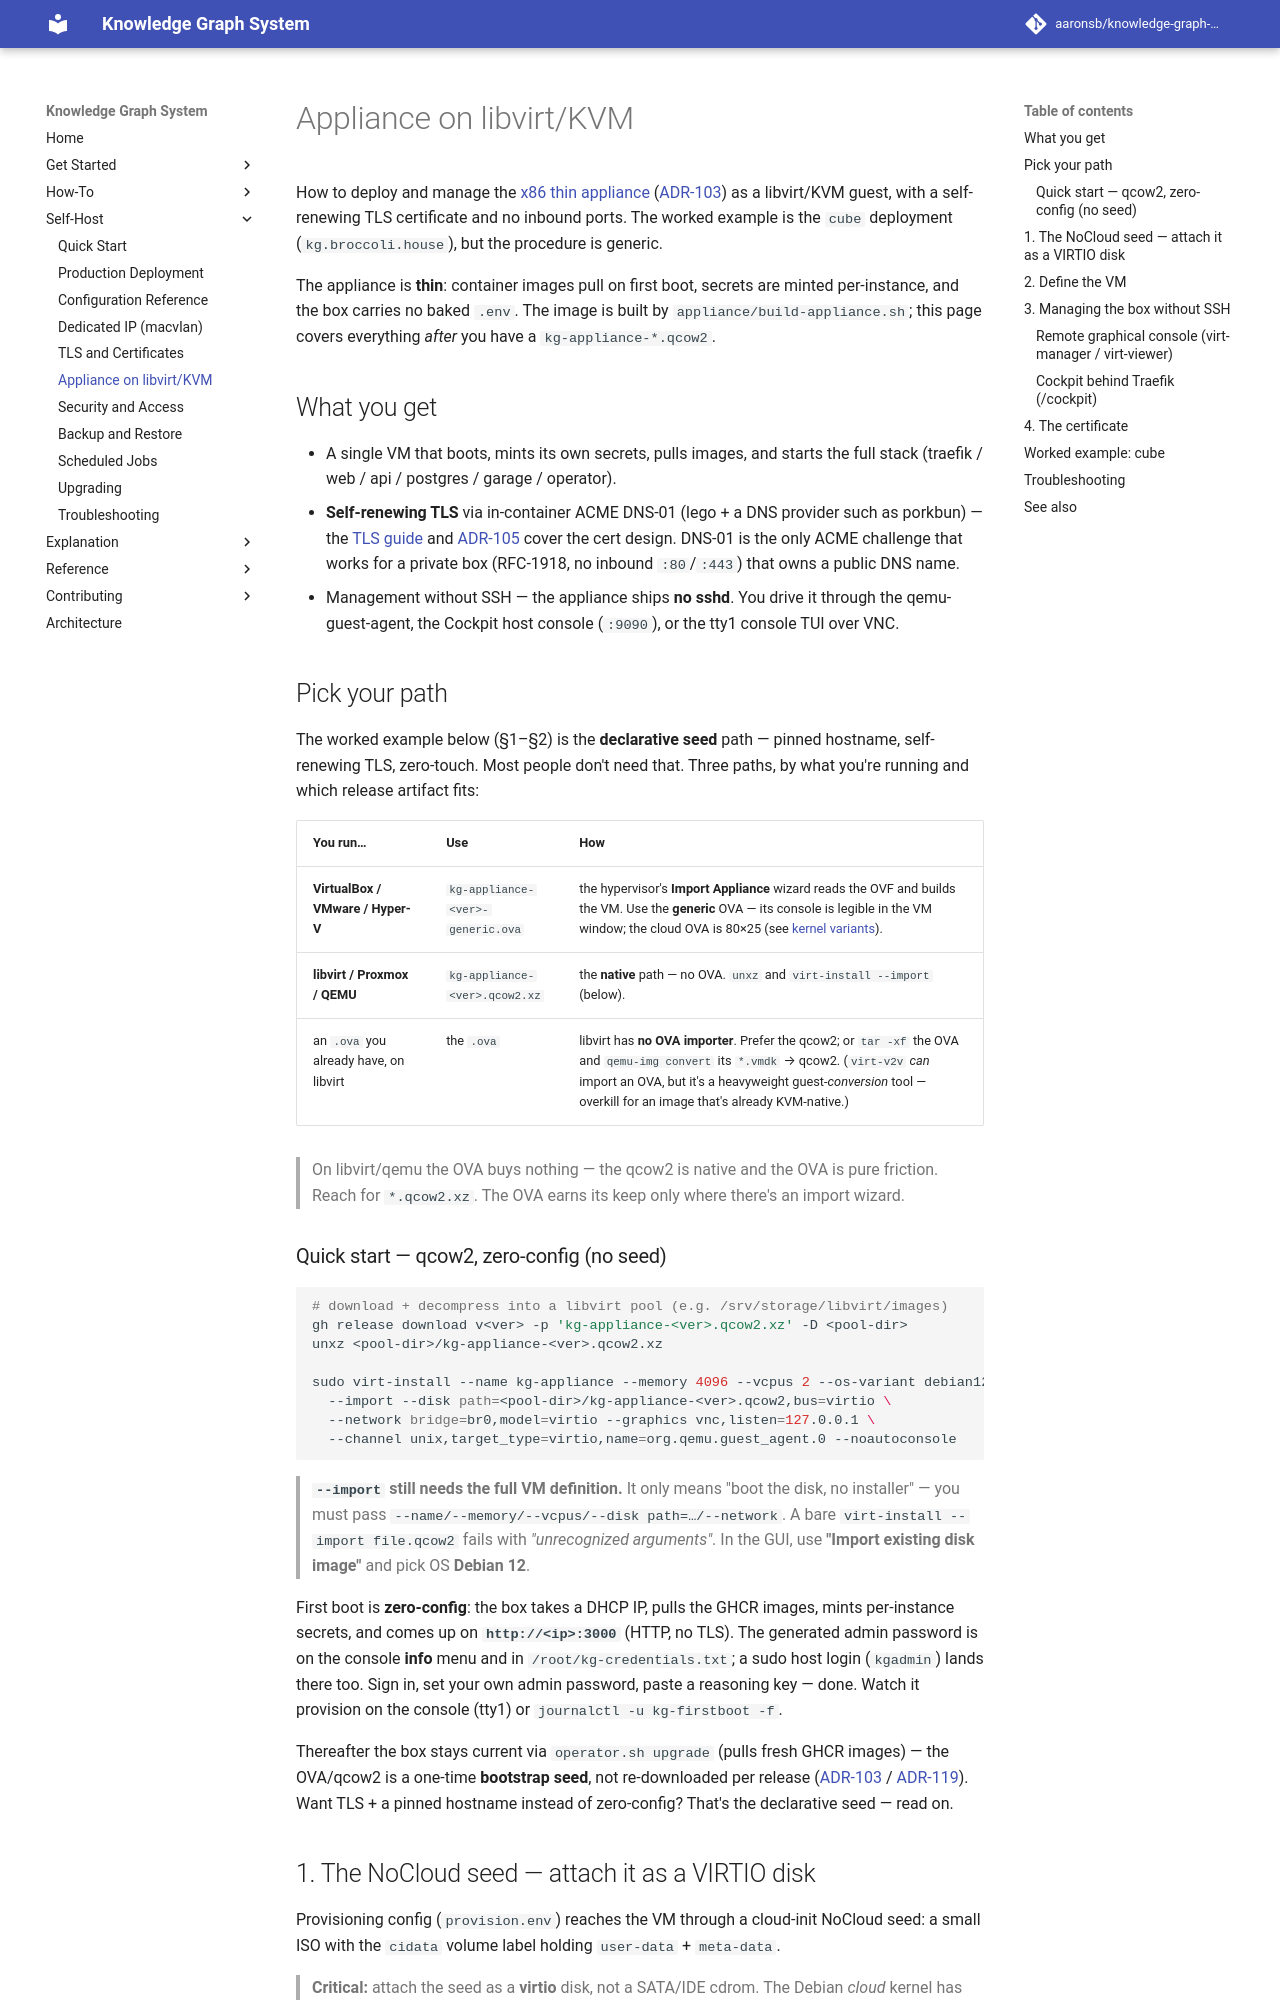

repository: aaronsb/knowledge-graph-system · page: self-host/appliance-libvirt/index.html · generator: mkdocs

---
id: 01.003.H
domain: infra
mode: how-to
---

# Appliance on libvirt/KVM

How to deploy and manage the [x86 thin appliance](../../appliance/README.md)
([ADR-103](../architecture/infrastructure/ADR-103-distribution-strategy-nomic-first-thin-appliance-with-app-store-tenancy.md))
as a libvirt/KVM guest, with a self-renewing TLS certificate and no inbound
ports. The worked example is the `cube` deployment (`kg.broccoli.house`), but the
procedure is generic.

The appliance is **thin**: container images pull on first boot, secrets are
minted per-instance, and the box carries no baked `.env`. The image is built by
`appliance/build-appliance.sh`; this page covers everything *after* you have a
`kg-appliance-*.qcow2`.

## What you get

- A single VM that boots, mints its own secrets, pulls images, and starts the
  full stack (traefik / web / api / postgres / garage / operator).
- **Self-renewing TLS** via in-container ACME DNS-01 (lego + a DNS provider such
  as porkbun) — the [TLS guide](tls.md) and
  [ADR-105](../architecture/infrastructure/ADR-105-scenario-driven-tls-via-in-vm-traefik-router.md)
  cover the cert design. DNS-01 is the only ACME challenge that works for a
  private box (RFC-1918, no inbound `:80`/`:443`) that owns a public DNS name.
- Management without SSH — the appliance ships **no sshd**. You drive it through
  the qemu-guest-agent, the Cockpit host console (`:9090`), or the tty1 console
  TUI over VNC.

## Pick your path

The worked example below (§1–§2) is the **declarative seed** path — pinned
hostname, self-renewing TLS, zero-touch. Most people don't need that. Three paths,
by what you're running and which release artifact fits:

| You run… | Use | How |
|----------|-----|-----|
| **VirtualBox / VMware / Hyper-V** | `kg-appliance-<ver>-generic.ova` | the hypervisor's **Import Appliance** wizard reads the OVF and builds the VM. Use the **generic** OVA — its console is legible in the VM window; the cloud OVA is 80×25 (see [kernel variants](../../appliance/README.md#build)). |
| **libvirt / Proxmox / QEMU** | `kg-appliance-<ver>.qcow2.xz` | the **native** path — no OVA. `unxz` and `virt-install --import` (below). |
| an `.ova` you already have, on libvirt | the `.ova` | libvirt has **no OVA importer**. Prefer the qcow2; or `tar -xf` the OVA and `qemu-img convert` its `*.vmdk` → qcow2. (`virt-v2v` *can* import an OVA, but it's a heavyweight guest-*conversion* tool — overkill for an image that's already KVM-native.) |

> On libvirt/qemu the OVA buys nothing — the qcow2 is native and the OVA is pure
> friction. Reach for `*.qcow2.xz`. The OVA earns its keep only where there's an
> import wizard.
